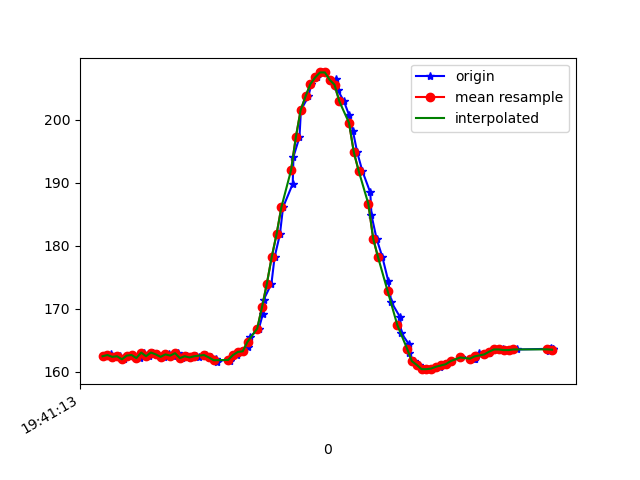

The table this chart was drawn from, first rows:
1617738074054, 433710744431131, 162.5, -237.30469, -56.054688
1617738074073, 433710765216139, 162.9, -237.2, -55.86
1617738074075, 433710783162666, 162.5, -237.6, -56.15
1617738074093, 433710802085874, 162.4, -238, -55.08
1617738074112, 433710821161689, 162.5, -237.1, -56.25
1617738074130, 433710840237504, 162, -237.7, -56.25
1617738074149, 433710859282797, 162.6, -237.6, -55.08
1617738074168, 433710878328091, 162.7, -237.4, -55.57
1617738074195, 433710899113099, 162.2, -237.5, -54.69
1617738074210, 433710916632327, 163.1, -237.2, -55.37
1617738074231, 433710935830227, 162.5, -237.6, -55.37
1617738074249, 433710954936564, 163.1, -237, -55.08
1617738074267, 433710974164985, 162.8, -236.9, -54.88
1617738074296, 433710993576534, 162.4, -237.2, -55.37
1617738074317, 433711012591307, 162.8, -237.2, -55.37
1617738074333, 433711031728164, 162.6, -237.9, -55.76
1617738074354, 433711050926064, 163, -237, -55.86
1617738074367, 433711070062922, 162.2, -237.7, -56.25
1617738074388, 433711089291343, 162.5, -237.5, -55.47
1617738074411, 433711108397680, 162.3, -236.9, -54.88
1617738074426, 433711127442973, 162.6, -237.1, -55.18
1617738074438, 433711146457746, 162.4, -237.8, -55.37
1617738074467, 433711165716688, 162.7, -237.3, -55.47
1617738074490, 433711184914588, 162.3, -237.4, -56.15
1617738074511, 433711204234574, 162.1, -237.6, -54.79
1617738074515, 433711223249346, 161.6, -237.6, -56.15
1617738074563, 433711242508289, 162.1, -237.6, -55.37
1617738074566, 433711261767232, 161.7, -236.6, -54.79
1617738074598, 433711280720961, 162.7, -237.3, -55.18
1617738074618, 433711299857819, 163.2, -237.1, -55.18
1617738074622, 433711319421975, 163.3, -237.4, -55.86
1617738074642, 433711338406226, 164, -237.1, -56.84
1617738074652, 433711357817775, 165.6, -236.9, -57.32
1617738074687, 433711376679941, 166.9, -236.2, -57.81
1617738074703, 433711395847319, 169.1, -235.4, -58.5
1617738074707, 433711415106262, 171.5, -233.4, -58.2
1617738074739, 433711434365205, 174, -232.2, -57.62
1617738074752, 433711453807275, 178.2, -230.7, -57.62
1617738074774, 433711473035697, 181.8, -226.7, -56.45
1617738074787, 433711492019948, 186.1, -225.0, -55.37
1617738074827, 433711511370455, 189.8, -222.8, -54.1
1617738074830, 433711530598876, 194.1, -222.7, -54.49
1617738074855, 433711549857819, 197.3, -221.8, -54.88
1617738074861, 433711568781027, 201.6, -220.6, -55.47
1617738074892, 433711588101013, 203.7, -219.9, -55.37
1617738074904, 433711607115785, 205.7, -219.1, -55.57
1617738074928, 433711626405249, 206.7, -219.1, -55.57
1617738074949, 433711645938883, 207.5, -219.3, -56.15
1617738074960, 433711665075741, 207.5, -217.9, -56.05
1617738074980, 433711684182077, 206.3, -217.6, -55.37
1617738075006, 433711703410499, 206.4, -217.8, -55.08
1617738075014, 433711722516835, 204.7, -218.6, -55.86
1617738075039, 433711741592650, 202.9, -219.1, -55.37
1617738075060, 433711760668465, 200.8, -220.4, -56.25
1617738075076, 433711779683237, 198.2, -222.9, -57.23
1617738075094, 433711798789573, 194.8, -225.4, -59.38
1617738075115, 433711817956952, 191.9, -227.2, -60.45
1617738075148, 433711837215895, 188.5, -228.2, -61.62
1617738075153, 433711856291710, 184.9, -229.9, -61.72
1617738075174, 433711875214918, 181.2, -231.7, -61.62
1617738075198, 433711894626467, 178.2, -233.3, -61.04
... 37 more rows
